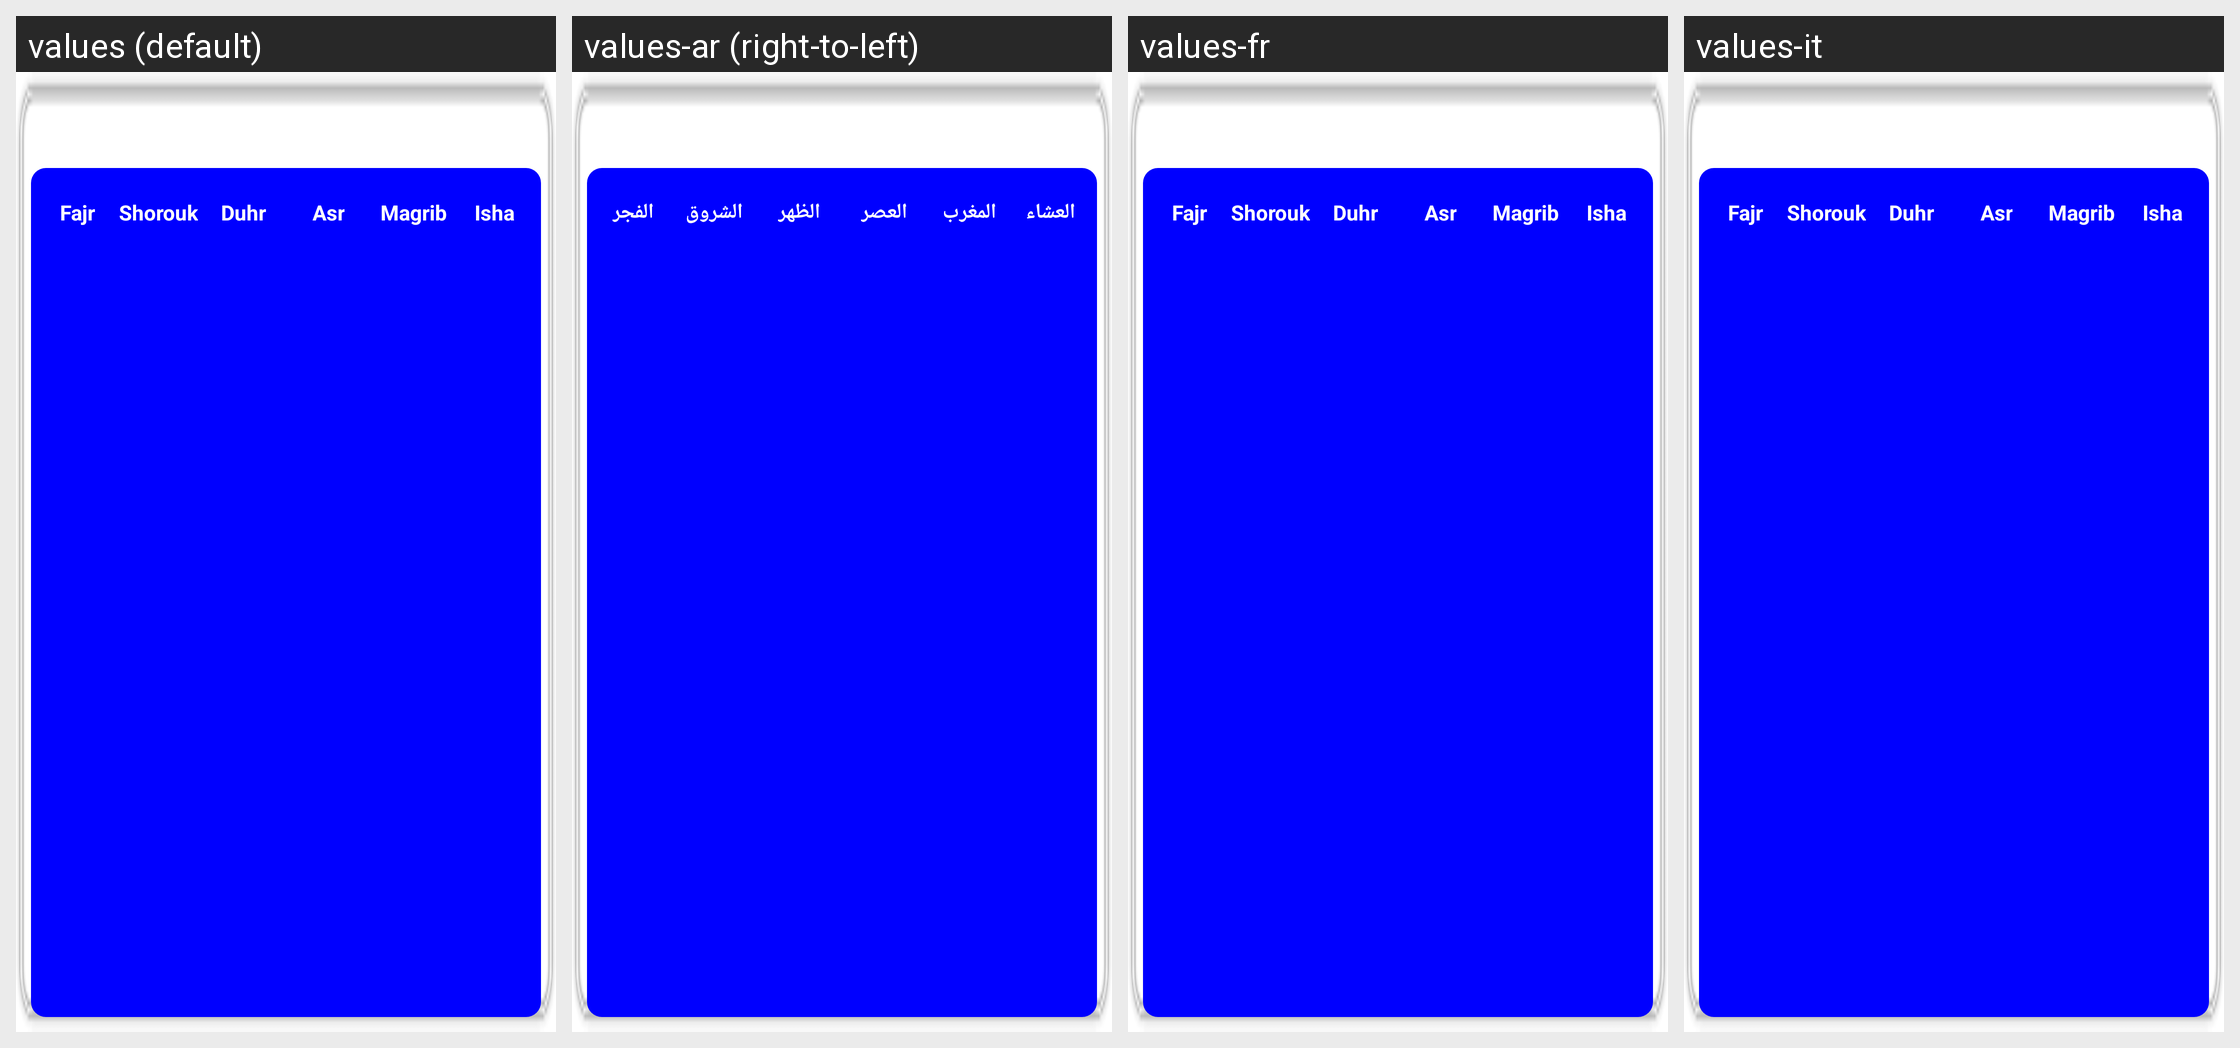

The Android screen above is rendered under several locales of the same app. Produce the string resources it draws, with the default and per-locale values.
Android screen res/layout/large_widget_layout.xml rendered under 4 locales, left to right: values (default), values-ar (right-to-left), values-fr, values-it. Device: Nexus 5 (rendered at 1080×1920; each locale shown at half size, 540×960, under a caption strip naming it); theme AppTheme.
Other locales in the repository, not shown: values-en.
Strings drawn on this screen, with the default value and each locale's value (text and hints the layout hard-codes, and strings that could not be matched under every locale, appear in the picture but are not listed):

not_set
  values: ......
  values-ar: ......
  values-fr: ......
  values-it: ......

fajr_widget
  values: Fajr
  values-ar: الفجر
  values-fr: Fajr
  values-it: Fajr

shorouk_widget
  values: Shorouk
  values-ar: الشروق
  values-fr: Shorouk
  values-it: Shorouk

duhr_widget
  values: Duhr
  values-ar: الظهر
  values-fr: Duhr
  values-it: Duhr

asr_widget
  values: Asr
  values-ar: العصر
  values-fr: Asr
  values-it: Asr

maghrib_widget
  values: Magrib
  values-ar: المغرب
  values-fr: Magrib
  values-it: Magrib

ishaa_widget
  values: Isha
  values-ar: العشاء
  values-fr: Isha
  values-it: Isha
